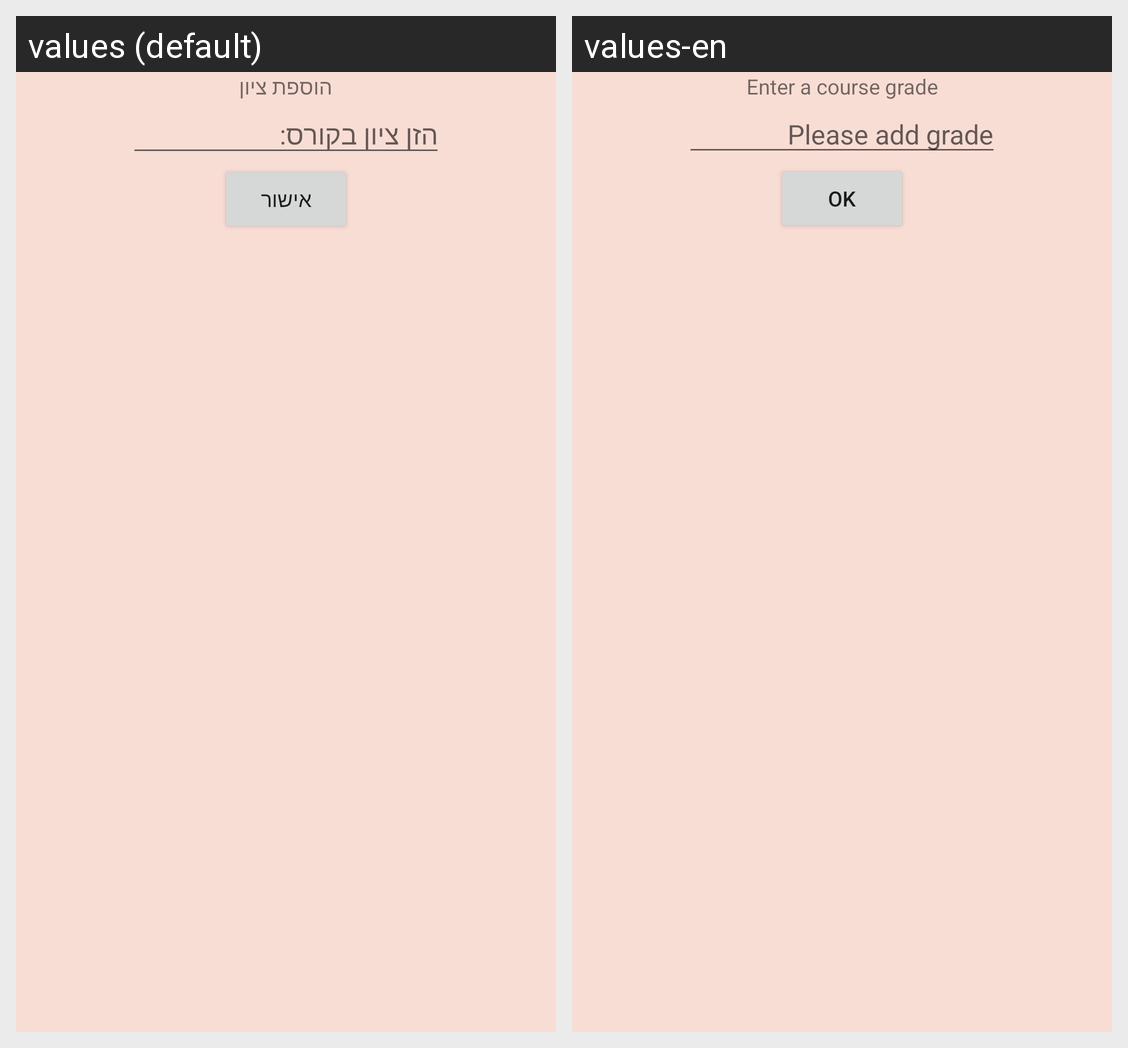

Translations of the strings shown on this Android screen, per locale in the grid:
Android screen res/layout/popup_layout.xml rendered under 2 locales, left to right: values (default), values-en. Device: Nexus 5 (rendered at 1080×1920; each locale shown at half size, 540×960, under a caption strip naming it); theme Theme.HUJI_Assistant.
Strings drawn on this screen, with the default value and each locale's value (text and hints the layout hard-codes, and strings that could not be matched under every locale, appear in the picture but are not listed):

insert_grade
  values: הוספת ציון
  values-en: Enter a course grade

popup_addgrade
  values: הזן ציון בקורס:
  values-en: Please add grade

approve_btn
  values: אישור
  values-en: OK
